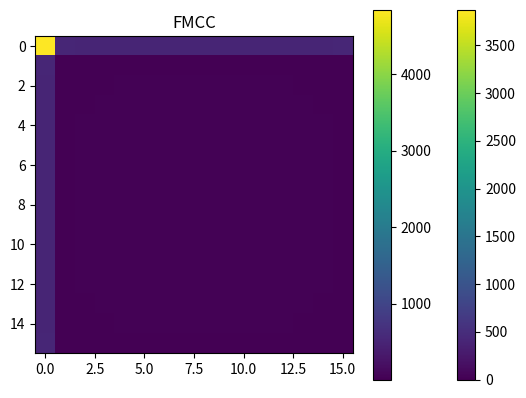

Write Python code to recreate this figure.
import numpy as np
import matplotlib.pyplot as plt

def fft(x):
    N = len(x)
    if N <= 1:
        return x
    even = fft(x[0::2])
    odd = fft(x[1::2])
    twiddle_factors = [np.exp(-2j * np.pi * k / N) * odd_k for k, odd_k in enumerate(odd)]
    return [even_k + twiddle_k for even_k, twiddle_k in zip(even, twiddle_factors)] + \
           [even_k - twiddle_k for even_k, twiddle_k in zip(even, twiddle_factors)]

def ifft(x):
    N = len(x)
    if N <= 1:
        return x
    even = ifft(x[0::2])
    odd = ifft(x[1::2])
    twiddle_factors = [np.exp(2j * np.pi * k / N) * odd_k for k, odd_k in enumerate(odd)]
    return [even_k + twiddle_k for even_k, twiddle_k in zip(even, twiddle_factors)] + \
           [even_k - twiddle_k for even_k, twiddle_k in zip(even, twiddle_factors)]

def fft2d(matrix):
    rows, cols = len(matrix), len(matrix[0])

    for i in range(rows):
        matrix[i] = fft(matrix[i])

    for j in range(cols):
        col = [matrix[i][j] for i in range(rows)]
        col = fft(col)
        for i in range(rows):
            matrix[i][j] = col[i]

    return matrix

def fmcc(matrix):
    # FFT
    fft_matrix = fft2d(matrix)

    # Log Spectrogram
    log_spectrum = np.log(np.abs(fft_matrix) ** 2 + 1e-10)

    # Inverse FFT
    cepstrum = ifft2d(log_spectrum)

    return cepstrum

def ifft2d(matrix):
    rows, cols = len(matrix), len(matrix[0])

    for i in range(rows):
        matrix[i] = ifft(matrix[i])

    for j in range(cols):
        col = [matrix[i][j] for i in range(rows)]
        col = ifft(col)
        for i in range(rows):
            matrix[i][j] = col[i]

    return matrix

def display_matrix(matrix, title):
    plt.imshow(np.abs(matrix), cmap='viridis')
    plt.colorbar()
    plt.title(title)
    plt.show()

# Example usage with a different input matrix
input_matrix = [
    [0, 0, 0, 0, 0, 0, 0, 1, 1, 0, 0, 0, 0, 0, 0, 0],
    [0, 0, 0, 0, 0, 0, 0, 1, 1, 0, 0, 0, 0, 0, 0, 0],
    [0, 0, 0, 0, 0, 0, 0, 1, 1, 0, 0, 0, 0, 0, 0, 0],
    [0, 0, 0, 0, 0, 0, 0, 1, 1, 0, 0, 0, 0, 0, 0, 0],
    [0, 0, 0, 0, 0, 0, 0, 1, 1, 0, 0, 0, 0, 0, 0, 0],
    [0, 0, 0, 0, 0, 0, 0, 1, 1, 0, 0, 0, 0, 0, 0, 0],
    [0, 0, 0, 0, 0, 0, 0, 1, 1, 0, 0, 0, 0, 0, 0, 0],
    [0, 0, 0, 0, 0, 0, 0, 1, 1, 0, 0, 0, 0, 0, 0, 0],
    [0, 0, 0, 0, 0, 0, 0, 1, 1, 0, 0, 0, 0, 0, 0, 0],
    [0, 0, 0, 0, 0, 0, 0, 1, 1, 0, 0, 0, 0, 0, 0, 0],
    [0, 0, 0, 0, 0, 0, 0, 1, 1, 0, 0, 0, 0, 0, 0, 0],
    [0, 0, 0, 0, 0, 0, 0, 1, 1, 0, 0, 0, 0, 0, 0, 0],
    [0, 0, 0, 0, 0, 0, 0, 1, 1, 0, 0, 0, 0, 0, 0, 0],
    [0, 0, 0, 0, 0, 0, 0, 1, 1, 0, 0, 0, 0, 0, 0, 0],
    [0, 0, 0, 0, 0, 0, 0, 1, 1, 0, 0, 0, 0, 0, 0, 0],
    [0, 0, 0, 0, 0, 0, 0, 1, 1, 0, 0, 0, 0, 0, 0, 0],


]

for i in range(len(input_matrix)):
    for j in range(len(input_matrix[0])):
        input_matrix[i][j] += i + j  # Modify matrix values

fmcc_result = fmcc(input_matrix)

# Tampilkan Matriks
display_matrix(input_matrix, 'Input Matrix')

# Display the result of FMCC implementation
display_matrix(fmcc_result, 'FMCC')